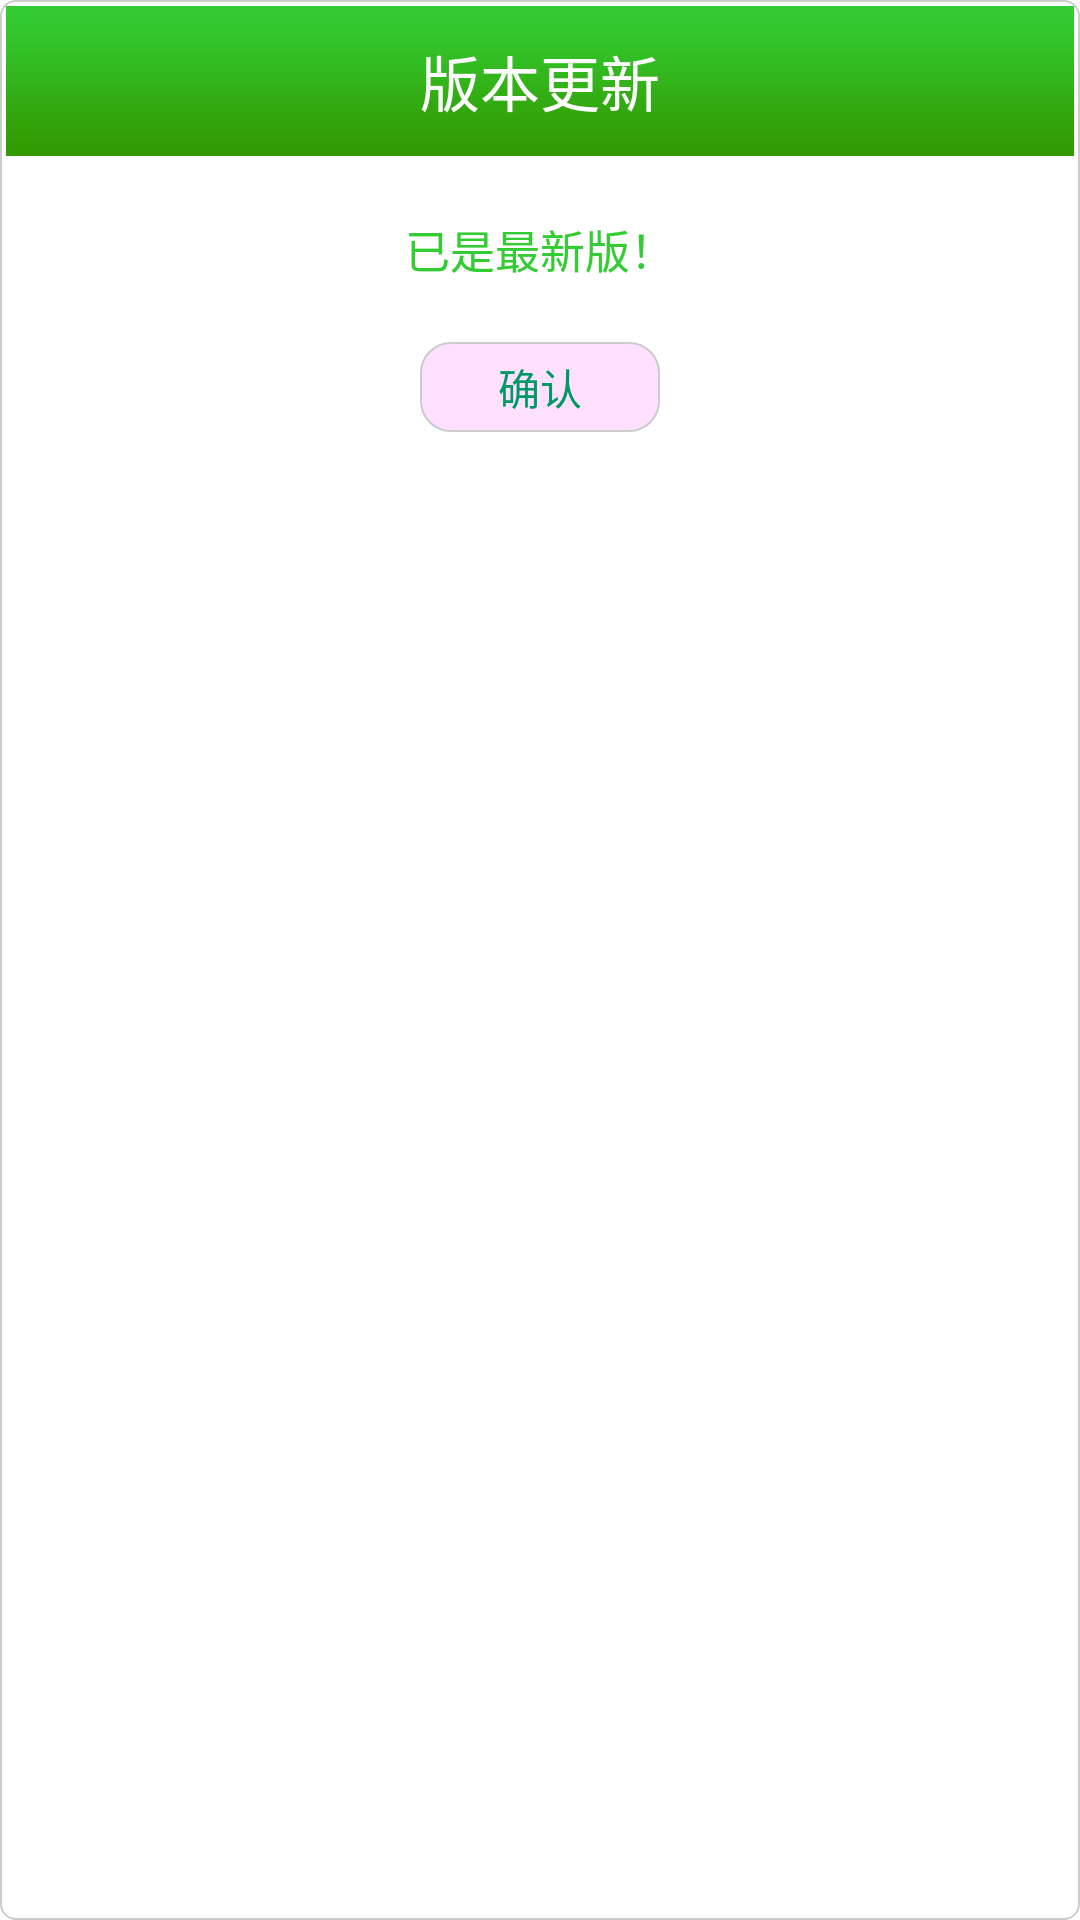

Reconstruct the res/layout file that produces this screen, plus the resources it refers to.
<!-- AndroidManifest.xml: application theme android:Theme.Light -->
<!-- res/layout/guanyu__dia_banbenggengxin.xml -->
<?xml version="1.0" encoding="utf-8"?>

<RelativeLayout xmlns:android="http://schemas.android.com/apk/res/android"
    android:layout_width="match_parent"
    android:layout_height="180dp"
    android:background="@drawable/setting_shape_rectangle" >

    <RelativeLayout
        android:id="@+id/guanyu_dia_ll_line"
        android:layout_width="fill_parent"
        android:layout_height="50dp"
        android:layout_centerHorizontal="true"
        android:background="@drawable/activities_title_back"
        android:orientation="vertical" >

        <TextView
            android:id="@+id/guanyu_dia_banbenggengxin_tx_title"
            android:layout_width="wrap_content"
            android:layout_height="wrap_content"
            android:layout_centerInParent="true"
            android:text="版本更新"
            android:textColor="@android:color/white"
            android:textSize="20sp" />
    </RelativeLayout>

    <TextView
        android:id="@+id/textView1"
        android:layout_width="wrap_content"
        android:layout_height="wrap_content"
        android:layout_below="@id/guanyu_dia_ll_line"
        android:layout_centerHorizontal="true"
        android:layout_marginTop="20dp"
        android:text="已是最新版！"
        android:textColor="@color/green_light"
        android:textSize="15sp" />

    <Button
        android:id="@+id/guanyu_dia_btn_banbengenggin_entrue"
        android:layout_width="80dp"
        android:layout_height="30dp"
        android:layout_below="@+id/textView1"
        android:layout_centerHorizontal="true"
        android:layout_marginTop="20dp"
        android:background="@drawable/setting_shape_rectangle_press"
        android:text="确认"
        android:textColor="@color/settingAc_tx_content" />

</RelativeLayout>
<!-- resources referenced by this layout -->
<resources>
  <color name="green_light">#33CC33</color>
  <color name="settingAc_tx_content">#009966</color>
  <!-- drawable activities_title_back: png bitmap (drawable-hdpi, 535 bytes) -->
  <!-- drawable setting_shape_rectangle (drawable-mdpi) -->
  <?xml version="1.0" encoding="utf-8"?>
  
  <shape xmlns:android="http://schemas.android.com/apk/res/android"
      android:shape="rectangle" >
  
      
      <solid android:color="#ffffff" />
      
  
  
      
      <padding
          android:bottom="2dp"
          android:left="2dp"
          android:right="2dp"
          android:top="2dp" />
  
      <stroke
          android:width="0.5dp"
          android:color="#CCCCCC" />
      
      <corners android:radius="5dp" />
      
      <gradient
          android:angle="90"
          android:centerColor="#ffffff"
          android:centerX="0.5"
          android:centerY="0.5"
          android:endColor="#ffffff"
          android:startColor="#ffffff"
          android:type="linear" />
  
  </shape>
  <!-- drawable setting_shape_rectangle_press (drawable-mdpi) -->
  <?xml version="1.0" encoding="utf-8"?>
  
  <shape xmlns:android="http://schemas.android.com/apk/res/android"
      android:shape="rectangle" >
  
      
      <solid android:color="#FFE1FF" />
      
  
  
      
      <padding
          android:bottom="2dp"
          android:left="5dp"
          android:right="5dp"
          android:top="2dp" />
  
      <stroke
          android:width="0.5dp"
          android:color="#CCCCCC" />
      
      <corners android:radius="10dp" />
      
      <gradient
          android:angle="90"
          android:centerColor="#FFE1FF"
          android:centerX="0.5"
          android:centerY="0.5"
          android:endColor="#FFE1FF"
          android:startColor="#FFE1FF"
          android:type="linear" />
  
  </shape>
</resources>
